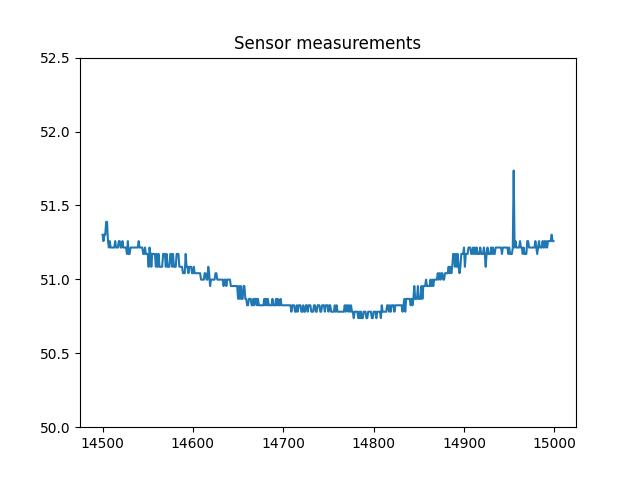

Source data for this figure (header and first rows):
index, sensor02
14500, 51.3
14501, 51.26
14502, 51.3
14503, 51.3
14504, 51.39
14505, 51.39
14506, 51.26
14507, 51.22
14508, 51.26
14509, 51.22
14510, 51.22
14511, 51.22
14512, 51.22
14513, 51.22
14514, 51.26
14515, 51.22
14516, 51.22
14517, 51.22
14518, 51.26
14519, 51.26
14520, 51.22
14521, 51.22
14522, 51.26
14523, 51.22
14524, 51.22
14525, 51.22
14526, 51.22
14527, 51.17
14528, 51.26
14529, 51.17
14530, 51.17
14531, 51.22
14532, 51.22
14533, 51.22
14534, 51.22
14535, 51.22
14536, 51.22
14537, 51.22
14538, 51.22
14539, 51.22
14540, 51.26
14541, 51.22
14542, 51.22
14543, 51.22
14544, 51.22
14545, 51.17
14546, 51.17
14547, 51.22
14548, 51.17
14549, 51.17
14550, 51.17
14551, 51.09
14552, 51.22
14553, 51.17
14554, 51.09
14555, 51.17
14556, 51.17
14557, 51.17
14558, 51.17
14559, 51.09
... 440 more rows
